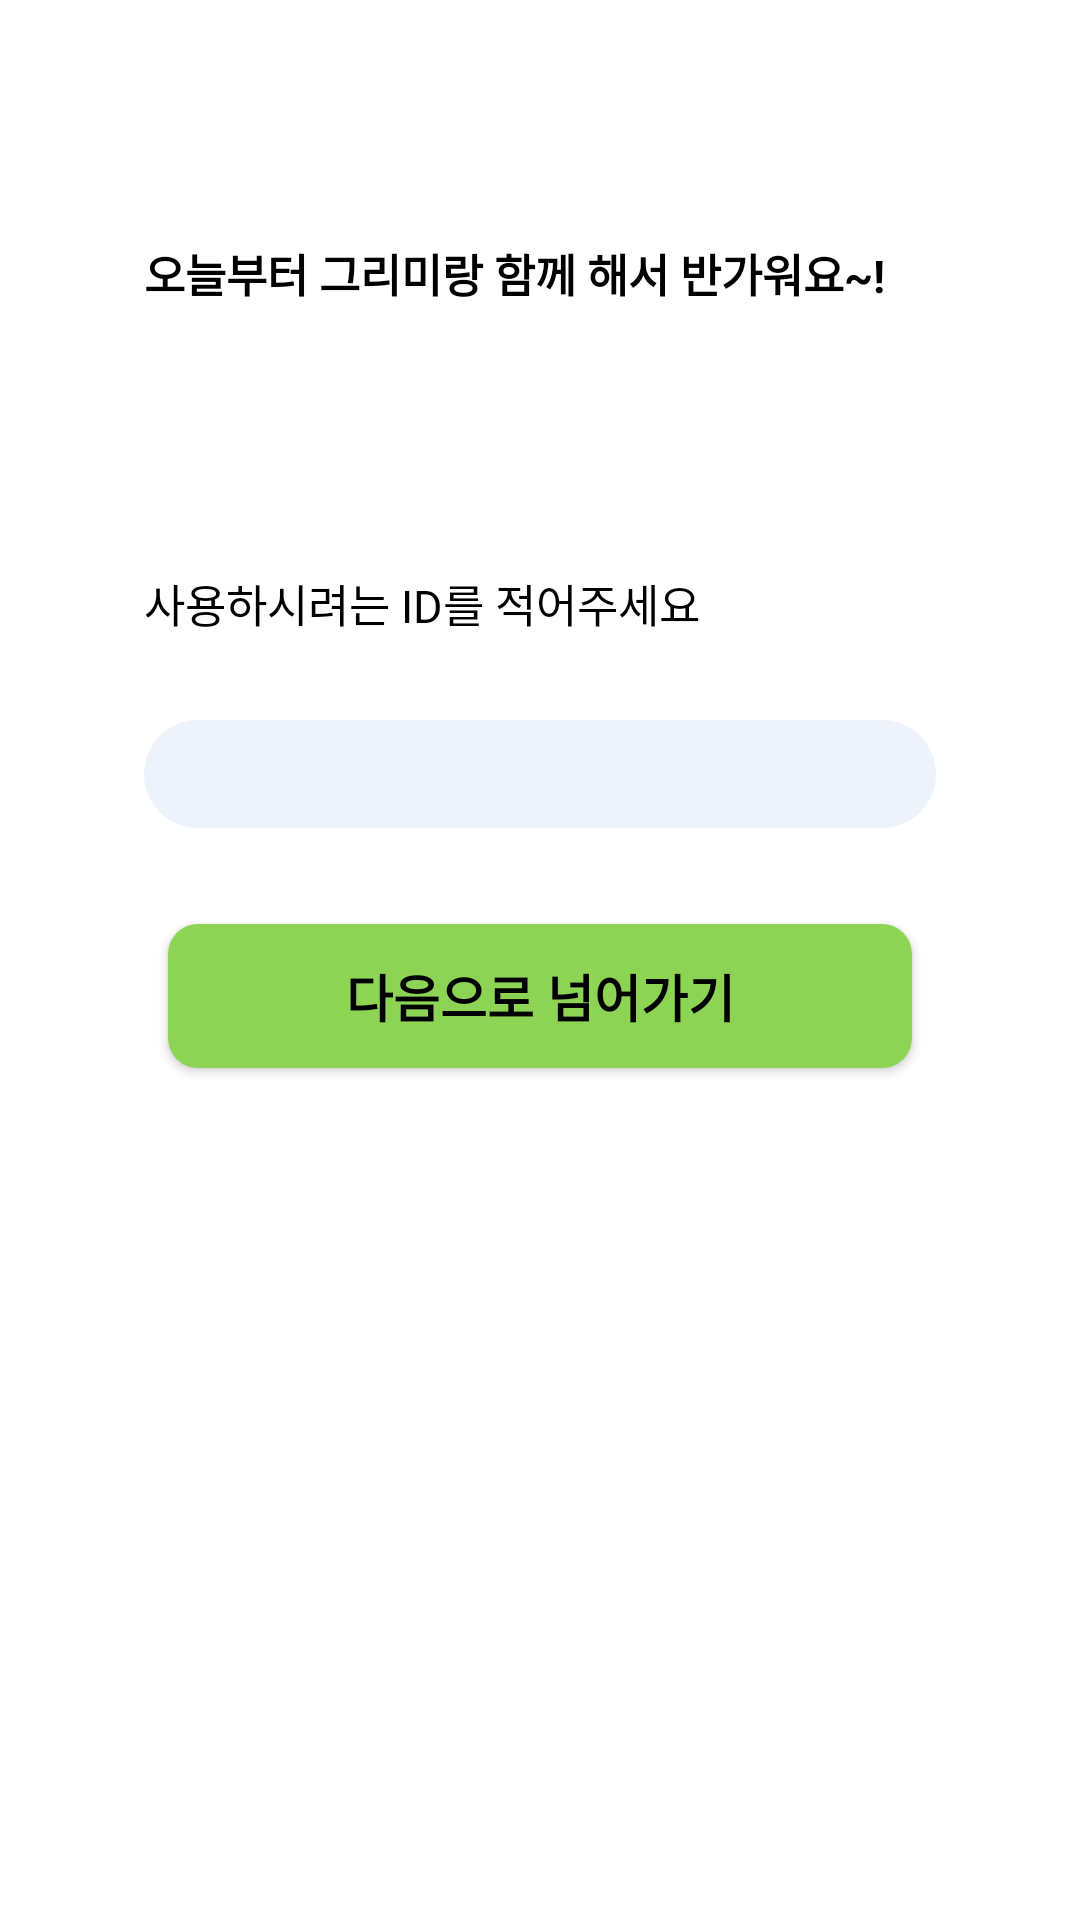

Reconstruct the res/layout file that produces this screen, plus the resources it refers to.
<!-- AndroidManifest.xml: application theme Theme.Greme -->
<!-- res/layout/activity_id.xml -->
<?xml version="1.0" encoding="utf-8"?>
<androidx.constraintlayout.widget.ConstraintLayout
    xmlns:android="http://schemas.android.com/apk/res/android"
    xmlns:app="http://schemas.android.com/apk/res-auto"
    xmlns:tools="http://schemas.android.com/tools"
    android:layout_width="match_parent"
    android:layout_height="match_parent"
    tools:context=".IdActivity">

    <TextView
        android:id="@+id/tv_id_greeting"
        android:layout_width="wrap_content"
        android:layout_height="wrap_content"
        android:text="오늘부터 그리미랑 함께 해서 반가워요~!"
        android:textSize="15sp"
        android:textColor="@color/black"
        android:textStyle="bold"
        android:layout_marginTop="80dp"
        android:layout_marginStart="48dp"
        app:layout_constraintStart_toStartOf="parent"
        app:layout_constraintTop_toTopOf="parent"/>

    <TextView
        android:id="@+id/tv_id_id"
        android:layout_width="wrap_content"
        android:layout_height="wrap_content"
        android:text="사용하시려는 ID를 적어주세요"
        android:textSize="15sp"
        android:textColor="@color/black"
        android:layout_marginTop="88dp"
        app:layout_constraintStart_toStartOf="@id/tv_id_greeting"
        app:layout_constraintTop_toBottomOf="@id/tv_id_greeting"/>


    <TextView
        android:id="@+id/tv_id_warn"
        android:layout_width="wrap_content"
        android:layout_height="wrap_content"
        android:textSize="12sp"
        app:layout_constraintEnd_toEndOf="@id/et_id"
        app:layout_constraintTop_toBottomOf="@id/tv_id_id"/>

    <EditText
        android:id="@+id/et_id"
        android:layout_width="match_parent"
        android:layout_height="wrap_content"
        android:textSize="13sp"
        android:textColor="@color/black"
        android:background="@drawable/bg_edittext"
        android:layout_marginHorizontal="48dp"
        android:layout_marginTop="28dp"
        app:layout_constraintStart_toStartOf="parent"
        app:layout_constraintEnd_toEndOf="parent"
        app:layout_constraintTop_toBottomOf="@id/tv_id_id"/>

    <Button
        android:id="@+id/btn_id_next"
        android:layout_width="match_parent"
        android:layout_height="48dp"
        android:background="@drawable/bg_basicbtn"
        android:layout_marginTop="32dp"
        android:layout_marginHorizontal="56dp"
        android:textSize="17sp"
        android:textStyle="bold"
        android:textColor="@color/black"
        android:text="다음으로 넘어가기"
        app:layout_constraintTop_toBottomOf="@id/et_id"
        app:layout_constraintStart_toStartOf="parent"
        app:layout_constraintEnd_toEndOf="parent"/>

</androidx.constraintlayout.widget.ConstraintLayout>
<!-- resources referenced by this layout -->
<resources>
  <!-- drawable bg_basicbtn (drawable) -->
  <?xml version="1.0" encoding="utf-8"?>
  <shape xmlns:android="http://schemas.android.com/apk/res/android"
      android:shape="rectangle">
  
      <solid android:color="#8DD455"/>
      <size
          android:width="300dp"
          android:height="60dp" />
      <corners android:radius="10dp" />
  
  </shape>
  <!-- drawable bg_edittext (drawable) -->
  <?xml version="1.0" encoding="utf-8"?>
  <shape xmlns:android="http://schemas.android.com/apk/res/android"
      android:shape="rectangle">
      <solid android:color="#EEF2FB"/>
      <size
          android:width="268dp"
          android:height="36dp" />
      <corners android:radius="90dp" />
  </shape>
  <style name="Theme.Greme" parent="Theme.MaterialComponents.DayNight.DarkActionBar">
          
          <item name="colorPrimary">@color/purple_500</item>
          <item name="colorPrimaryVariant">@color/purple_700</item>
          <item name="colorOnPrimary">@color/white</item>
          
          <item name="colorSecondary">@color/teal_200</item>
          <item name="colorSecondaryVariant">@color/teal_700</item>
          <item name="colorOnSecondary">@color/black</item>
          
          <item name="android:statusBarColor" tools:targetApi="l">?attr/colorPrimaryVariant</item>
          
      </style>
  <!-- not gathered from this repository: default colours our renderer supplied (Android Studio template values) -->
  <color name="purple_500">#FF6200EE</color>
  <color name="purple_700">#FF3700B3</color>
  <color name="teal_200">#FF03DAC5</color>
  <color name="teal_700">#FF018786</color>
  <color name="black">#FF000000</color>
  <color name="white">#FFFFFFFF</color>
</resources>
